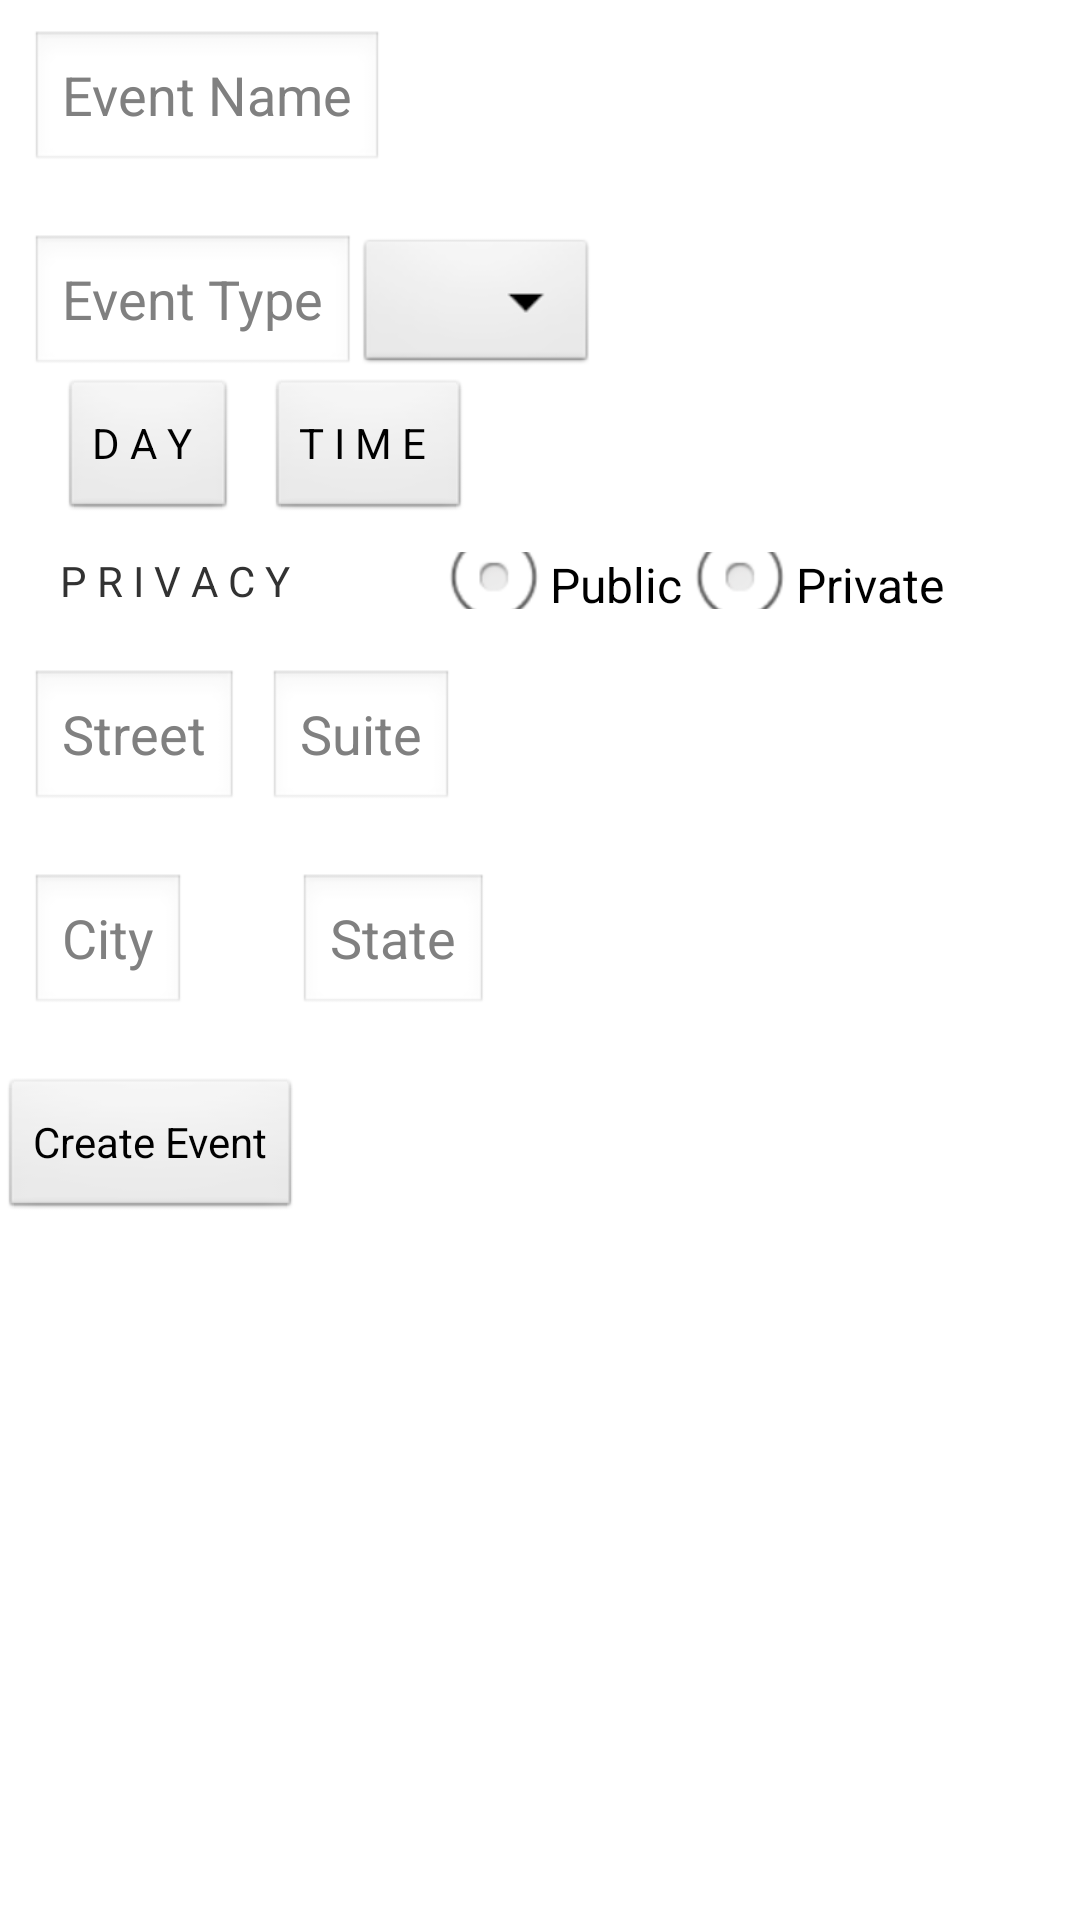

Reconstruct the res/layout file that produces this screen, plus the resources it refers to.
<!-- AndroidManifest.xml: application theme AppTheme -->
<!-- res/layout/fragment_event_crud.xml -->
<?xml version="1.0" encoding="utf-8"?>
<RelativeLayout xmlns:android="http://schemas.android.com/apk/res/android"
    android:layout_width="match_parent"
    android:layout_height="match_parent"
    android:orientation="vertical" >
    
   
    
    <EditText
        android:layout_width="wrap_content"
        android:layout_height="wrap_content"
        android:id="@+id/event_name"
        android:hint="Event Name"
        android:layout_marginTop="10dp"
        android:layout_marginLeft="10dp"
        android:layout_marginBottom="10dp"
        android:layout_alignParentTop="true"
        />
    
    
    <EditText 
        android:layout_width="wrap_content"
        android:layout_height="wrap_content"
        android:id="@+id/event_type"
        android:hint="Event Type"
        android:layout_below="@id/event_name"
        android:layout_marginTop="10dp"
        android:layout_marginLeft="10dp"
        android:layout_marginBottom="30dp"
       
        />
    
    <Spinner
        android:id="@+id/type_spinner"
        android:layout_width="wrap_content"
        android:layout_height="wrap_content"
        android:layout_alignBottom="@+id/event_type"
        android:layout_below="@id/event_name"
        android:layout_marginTop="10dp"
        android:layout_toRightOf="@id/event_type" 
        />
    
    <Button 
        android:id="@+id/selectDate"
        android:text="D A Y "
        android:layout_width="wrap_content"
        android:layout_height="wrap_content"
        android:layout_alignLeft="@id/event_type"
        android:layout_marginLeft="10dp"
        android:layout_below="@id/type_spinner" 
        style="?android:attr/borderlessButtonStyle"/> 
        
        
     <Button 
        android:id="@+id/selectTime"
        android:text="T I M E "
        android:layout_width="wrap_content"
        android:layout_height="wrap_content"
        android:layout_toRightOf="@id/selectDate"
        android:layout_marginLeft="10dp"
        android:layout_below="@id/type_spinner"
        style="?android:attr/borderlessButtonStyle" /> 
        
    
    <TextView 
        android:layout_width="wrap_content"
        android:layout_height="wrap_content"
        android:id="@+id/event_privacy"
        android:text="P R I V A C Y "
        android:layout_below="@id/selectDate"
        android:gravity="center_vertical"
        android:layout_marginTop="10dp"
        android:layout_marginBottom="10dp"
        android:layout_alignLeft="@id/event_name"
        android:paddingLeft="10dp"
        />
    
    

    <RadioGroup
        android:id="@+id/event_privacy_radiogroup"
        android:layout_width="fill_parent"
        android:layout_height="wrap_content"
        android:layout_alignBottom="@id/event_privacy"
        android:layout_below="@id/selectDate"
        android:layout_marginTop="10dp"
        android:layout_toRightOf="@id/event_privacy"
        android:gravity="center"
        android:orientation="horizontal" >
         
        <RadioButton
            android:id="@+id/radioPublic"
            android:layout_width="wrap_content"
        	android:layout_height="wrap_content"
        	android:text="Public"
        	/> 
        
        <RadioButton
            android:id="@+id/radioPrivate"
            android:layout_width="wrap_content"
        	android:layout_height="wrap_content"
        	android:text="Private"
        	/> 
        </RadioGroup>
        
    
        
     <EditText
         android:id="@+id/street_address"
        android:layout_width="wrap_content"
        android:layout_height="wrap_content"
        android:hint="Street"
        android:layout_marginTop="10dp"
        android:layout_marginLeft="10dp"
        android:layout_marginBottom="10dp"
        android:layout_below="@id/event_privacy"
        
        />
     
     <EditText
         android:id="@+id/suite_address"
        android:layout_width="wrap_content"
        android:layout_height="wrap_content"
        android:hint="Suite"
        android:layout_marginTop="10dp"
        android:layout_marginLeft="10dp"
        android:layout_marginBottom="10dp"
        android:layout_below="@id/event_privacy"
        android:layout_toRightOf="@id/street_address"
        />
     
      <EditText
         android:id="@+id/city_address"
        android:layout_width="wrap_content"
        android:layout_height="wrap_content"
        android:hint="City"
        android:layout_marginTop="10dp"
        android:layout_marginLeft="10dp"
        android:layout_marginBottom="10dp"
        android:layout_below="@id/street_address"
        
        />
    
    
     <EditText
         android:id="@+id/state_address"
        android:layout_width="wrap_content"
        android:layout_height="wrap_content"
        android:hint="State"
        android:layout_marginTop="10dp"
        android:layout_marginLeft="10dp"
        android:layout_marginBottom="10dp"
        android:layout_below="@id/street_address"
        android:layout_toRightOf="@id/city_address"
        android:layout_alignLeft="@id/suite_address"
        />
     
    
    
    <Button 
        android:id="@+id/create_button"
        android:text="Create Event"
        android:layout_below="@id/city_address"
        android:layout_width="wrap_content"
        android:layout_height="wrap_content"
        android:layout_marginTop="10dp"
        android:layout_marginBottom="10dp"
        style="?android:attr/borderlessButtonStyle"
        /> 
    
</RelativeLayout>

 
    
<!-- resources referenced by this layout -->
<resources>
  <style name="AppTheme" parent="AppBaseTheme">
          
          
      </style>
  <style name="AppBaseTheme" parent="Theme.AppCompat.Light">
          
      </style>
</resources>
